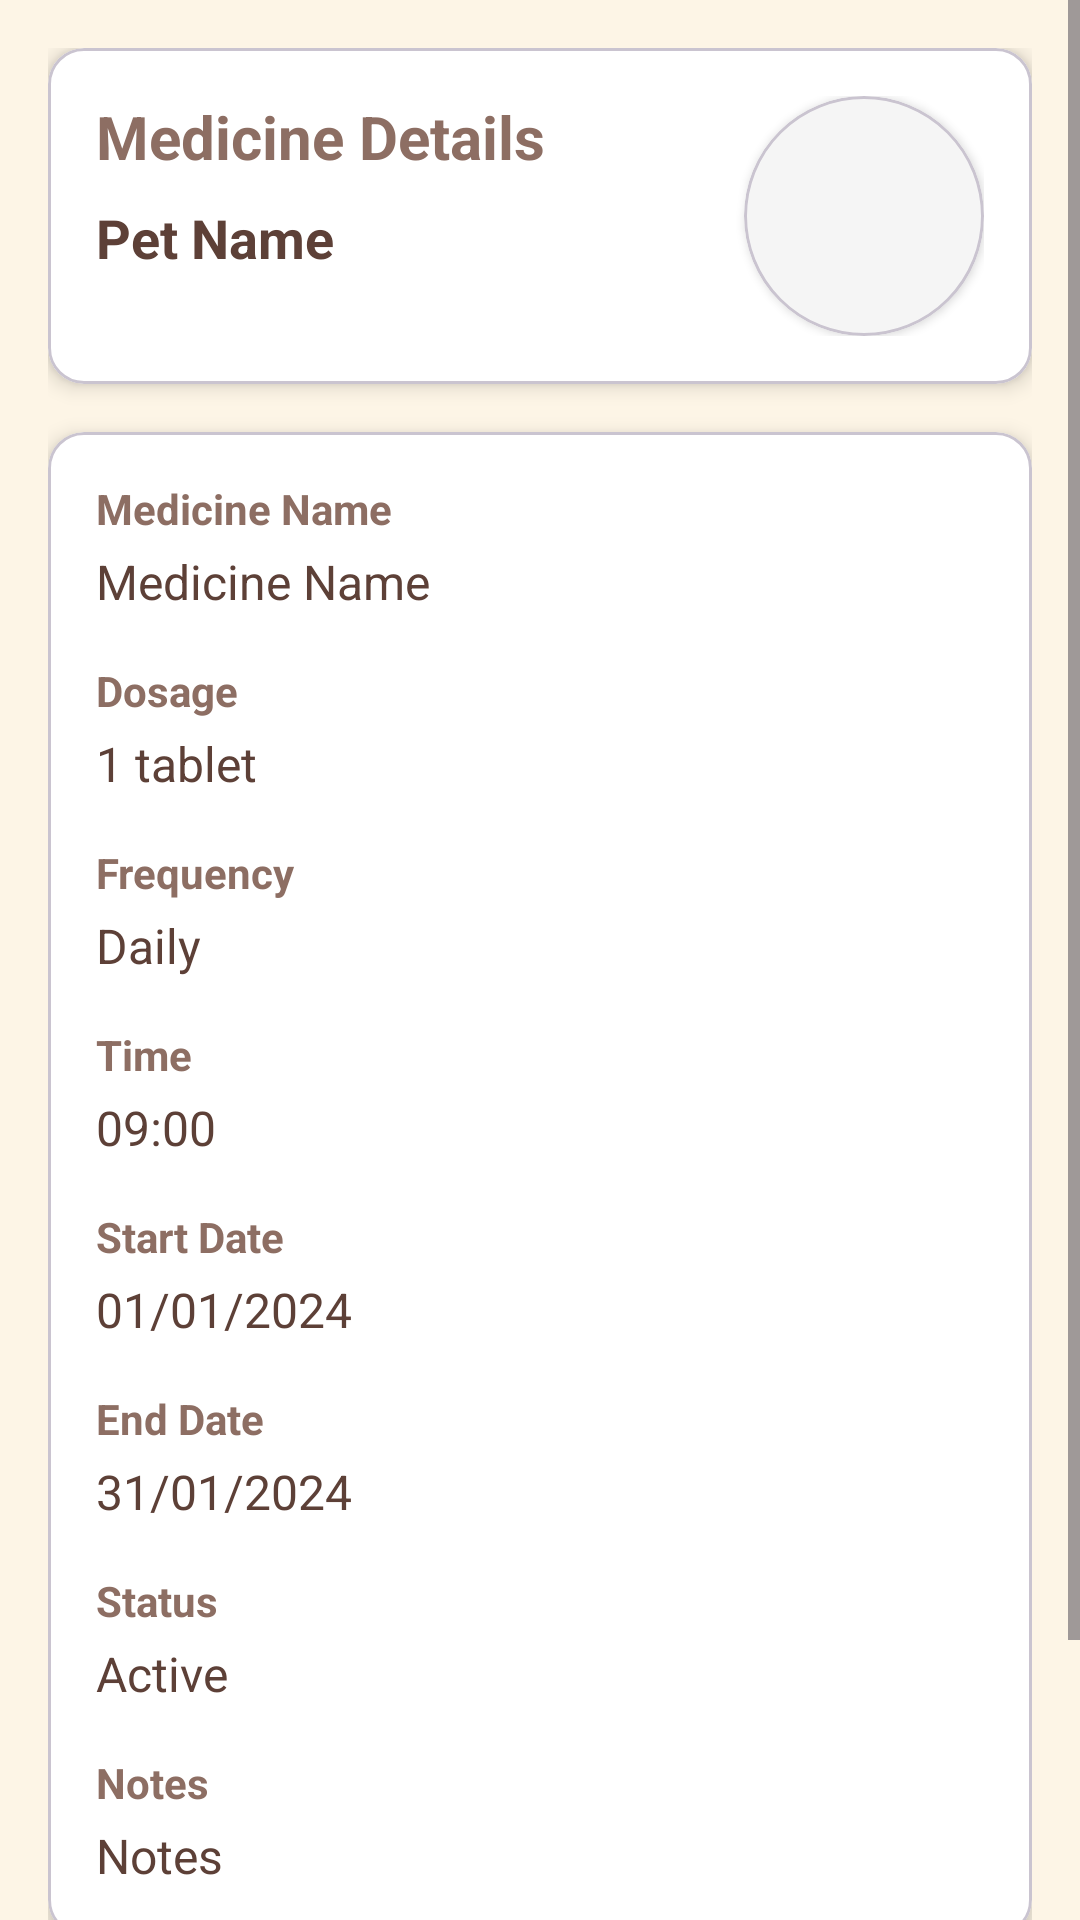

Here is an Android app screen rendered from its layout file. Give the layout XML and the strings, colors and styles it references.
<!-- AndroidManifest.xml: application theme Theme.Fyp -->
<!-- res/layout/activity_medicine_detail.xml -->
<?xml version="1.0" encoding="utf-8"?>
<ScrollView xmlns:android="http://schemas.android.com/apk/res/android"
    xmlns:app="http://schemas.android.com/apk/res-auto"
    android:layout_width="match_parent"
    android:layout_height="match_parent"
    android:background="#FDF5E6">

    <LinearLayout
        android:layout_width="match_parent"
        android:layout_height="wrap_content"
        android:orientation="vertical"
        android:padding="16dp">

        
        <com.google.android.material.card.MaterialCardView
            android:layout_width="match_parent"
            android:layout_height="wrap_content"
            android:layout_marginBottom="16dp"
            app:cardCornerRadius="12dp"
            app:cardElevation="4dp"
            android:backgroundTint="#FFFFFF">

            <LinearLayout
                android:layout_width="match_parent"
                android:layout_height="wrap_content"
                android:orientation="horizontal"
                android:padding="16dp">

                
                <LinearLayout
                    android:layout_width="0dp"
                    android:layout_height="wrap_content"
                    android:layout_weight="1"
                    android:orientation="vertical"
                    android:layout_marginEnd="16dp">

                    <TextView
                        android:layout_width="wrap_content"
                        android:layout_height="wrap_content"
                        android:text="Medicine Details"
                        android:textSize="20sp"
                        android:textStyle="bold"
                        android:textColor="#8D6E63"
                        android:layout_marginBottom="8dp" />

                    <TextView
                        android:id="@+id/textViewPetName"
                        android:layout_width="wrap_content"
                        android:layout_height="wrap_content"
                        android:text="Pet Name"
                        android:textSize="18sp"
                        android:textStyle="bold"
                        android:textColor="#5D4037" />

                </LinearLayout>

                
                <com.google.android.material.card.MaterialCardView
                    android:layout_width="80dp"
                    android:layout_height="80dp"
                    app:cardCornerRadius="40dp"
                    app:cardElevation="2dp"
                    android:backgroundTint="#F5F5F5">

                    <ImageView
                        android:id="@+id/imageViewPet"
                        android:layout_width="match_parent"
                        android:layout_height="match_parent"
                        android:scaleType="centerCrop"
                        android:src="@drawable/ic_pet_default"
                        android:contentDescription="Pet Image" />

                </com.google.android.material.card.MaterialCardView>

            </LinearLayout>

        </com.google.android.material.card.MaterialCardView>

        
        <com.google.android.material.card.MaterialCardView
            android:layout_width="match_parent"
            android:layout_height="wrap_content"
            android:layout_marginBottom="16dp"
            app:cardCornerRadius="12dp"
            app:cardElevation="4dp"
            android:backgroundTint="#FFFFFF">

            <LinearLayout
                android:layout_width="match_parent"
                android:layout_height="wrap_content"
                android:orientation="vertical"
                android:padding="16dp">

                
                <TextView
                    android:layout_width="wrap_content"
                    android:layout_height="wrap_content"
                    android:text="Medicine Name"
                    android:textSize="14sp"
                    android:textStyle="bold"
                    android:textColor="#8D6E63"
                    android:layout_marginBottom="4dp" />

                <TextView
                    android:id="@+id/textViewMedicineName"
                    android:layout_width="wrap_content"
                    android:layout_height="wrap_content"
                    android:text="Medicine Name"
                    android:textSize="16sp"
                    android:textColor="#5D4037"
                    android:layout_marginBottom="16dp" />

                
                <TextView
                    android:layout_width="wrap_content"
                    android:layout_height="wrap_content"
                    android:text="Dosage"
                    android:textSize="14sp"
                    android:textStyle="bold"
                    android:textColor="#8D6E63"
                    android:layout_marginBottom="4dp" />

                <TextView
                    android:id="@+id/textViewDosage"
                    android:layout_width="wrap_content"
                    android:layout_height="wrap_content"
                    android:text="1 tablet"
                    android:textSize="16sp"
                    android:textColor="#5D4037"
                    android:layout_marginBottom="16dp" />

                
                <TextView
                    android:layout_width="wrap_content"
                    android:layout_height="wrap_content"
                    android:text="Frequency"
                    android:textSize="14sp"
                    android:textStyle="bold"
                    android:textColor="#8D6E63"
                    android:layout_marginBottom="4dp" />

                <TextView
                    android:id="@+id/textViewFrequency"
                    android:layout_width="wrap_content"
                    android:layout_height="wrap_content"
                    android:text="Daily"
                    android:textSize="16sp"
                    android:textColor="#5D4037"
                    android:layout_marginBottom="16dp" />

                
                <TextView
                    android:layout_width="wrap_content"
                    android:layout_height="wrap_content"
                    android:text="Time"
                    android:textSize="14sp"
                    android:textStyle="bold"
                    android:textColor="#8D6E63"
                    android:layout_marginBottom="4dp" />

                <TextView
                    android:id="@+id/textViewTime"
                    android:layout_width="wrap_content"
                    android:layout_height="wrap_content"
                    android:text="09:00"
                    android:textSize="16sp"
                    android:textColor="#5D4037"
                    android:layout_marginBottom="16dp" />

                
                <TextView
                    android:layout_width="wrap_content"
                    android:layout_height="wrap_content"
                    android:text="Start Date"
                    android:textSize="14sp"
                    android:textStyle="bold"
                    android:textColor="#8D6E63"
                    android:layout_marginBottom="4dp" />

                <TextView
                    android:id="@+id/textViewStartDate"
                    android:layout_width="wrap_content"
                    android:layout_height="wrap_content"
                    android:text="01/01/2024"
                    android:textSize="16sp"
                    android:textColor="#5D4037"
                    android:layout_marginBottom="16dp" />

                
                <TextView
                    android:layout_width="wrap_content"
                    android:layout_height="wrap_content"
                    android:text="End Date"
                    android:textSize="14sp"
                    android:textStyle="bold"
                    android:textColor="#8D6E63"
                    android:layout_marginBottom="4dp" />

                <TextView
                    android:id="@+id/textViewEndDate"
                    android:layout_width="wrap_content"
                    android:layout_height="wrap_content"
                    android:text="31/01/2024"
                    android:textSize="16sp"
                    android:textColor="#5D4037"
                    android:layout_marginBottom="16dp" />

                
                <TextView
                    android:layout_width="wrap_content"
                    android:layout_height="wrap_content"
                    android:text="Status"
                    android:textSize="14sp"
                    android:textStyle="bold"
                    android:textColor="#8D6E63"
                    android:layout_marginBottom="4dp" />

                <TextView
                    android:id="@+id/textViewStatus"
                    android:layout_width="wrap_content"
                    android:layout_height="wrap_content"
                    android:text="Active"
                    android:textSize="16sp"
                    android:textColor="#5D4037"
                    android:layout_marginBottom="16dp" />

                
                <TextView
                    android:layout_width="wrap_content"
                    android:layout_height="wrap_content"
                    android:text="Notes"
                    android:textSize="14sp"
                    android:textStyle="bold"
                    android:textColor="#8D6E63"
                    android:layout_marginBottom="4dp" />

                <TextView
                    android:id="@+id/textViewNotes"
                    android:layout_width="wrap_content"
                    android:layout_height="wrap_content"
                    android:text="Notes"
                    android:textSize="16sp"
                    android:textColor="#5D4037" />


            </LinearLayout>

        </com.google.android.material.card.MaterialCardView>

        
        <com.google.android.material.button.MaterialButton
            android:id="@+id/buttonClose"
            android:layout_width="match_parent"
            android:layout_height="wrap_content"
            android:layout_marginTop="8dp"
            android:layout_marginBottom="16dp"
            android:backgroundTint="#F44336"
            android:text="Close"
            android:textColor="#FFFFFF"
            android:textSize="16sp"
            android:textStyle="bold"
            app:cornerRadius="8dp"
            app:icon="@android:drawable/ic_menu_close_clear_cancel"
            app:iconGravity="textStart"
            app:iconPadding="8dp"
            app:iconTint="#FFFFFF" />


    </LinearLayout>

</ScrollView>
<!-- resources referenced by this layout -->
<resources>
  <style name="Theme.Fyp" parent="Base.Theme.Fyp" />
  <style name="Base.Theme.Fyp" parent="Theme.Material3.DayNight.NoActionBar">
          
          
  
          <item name="colorPrimary">@color/blue</item>
          <item name="colorOnSurface">@color/text_primary</item>
          <item name="colorOnSurfaceVariant">@color/text_secondary</item>
      </style>
  <color name="blue">#03A9F4</color>
  <color name="text_primary">#333333</color>
  <color name="text_secondary">#666666</color>
</resources>
